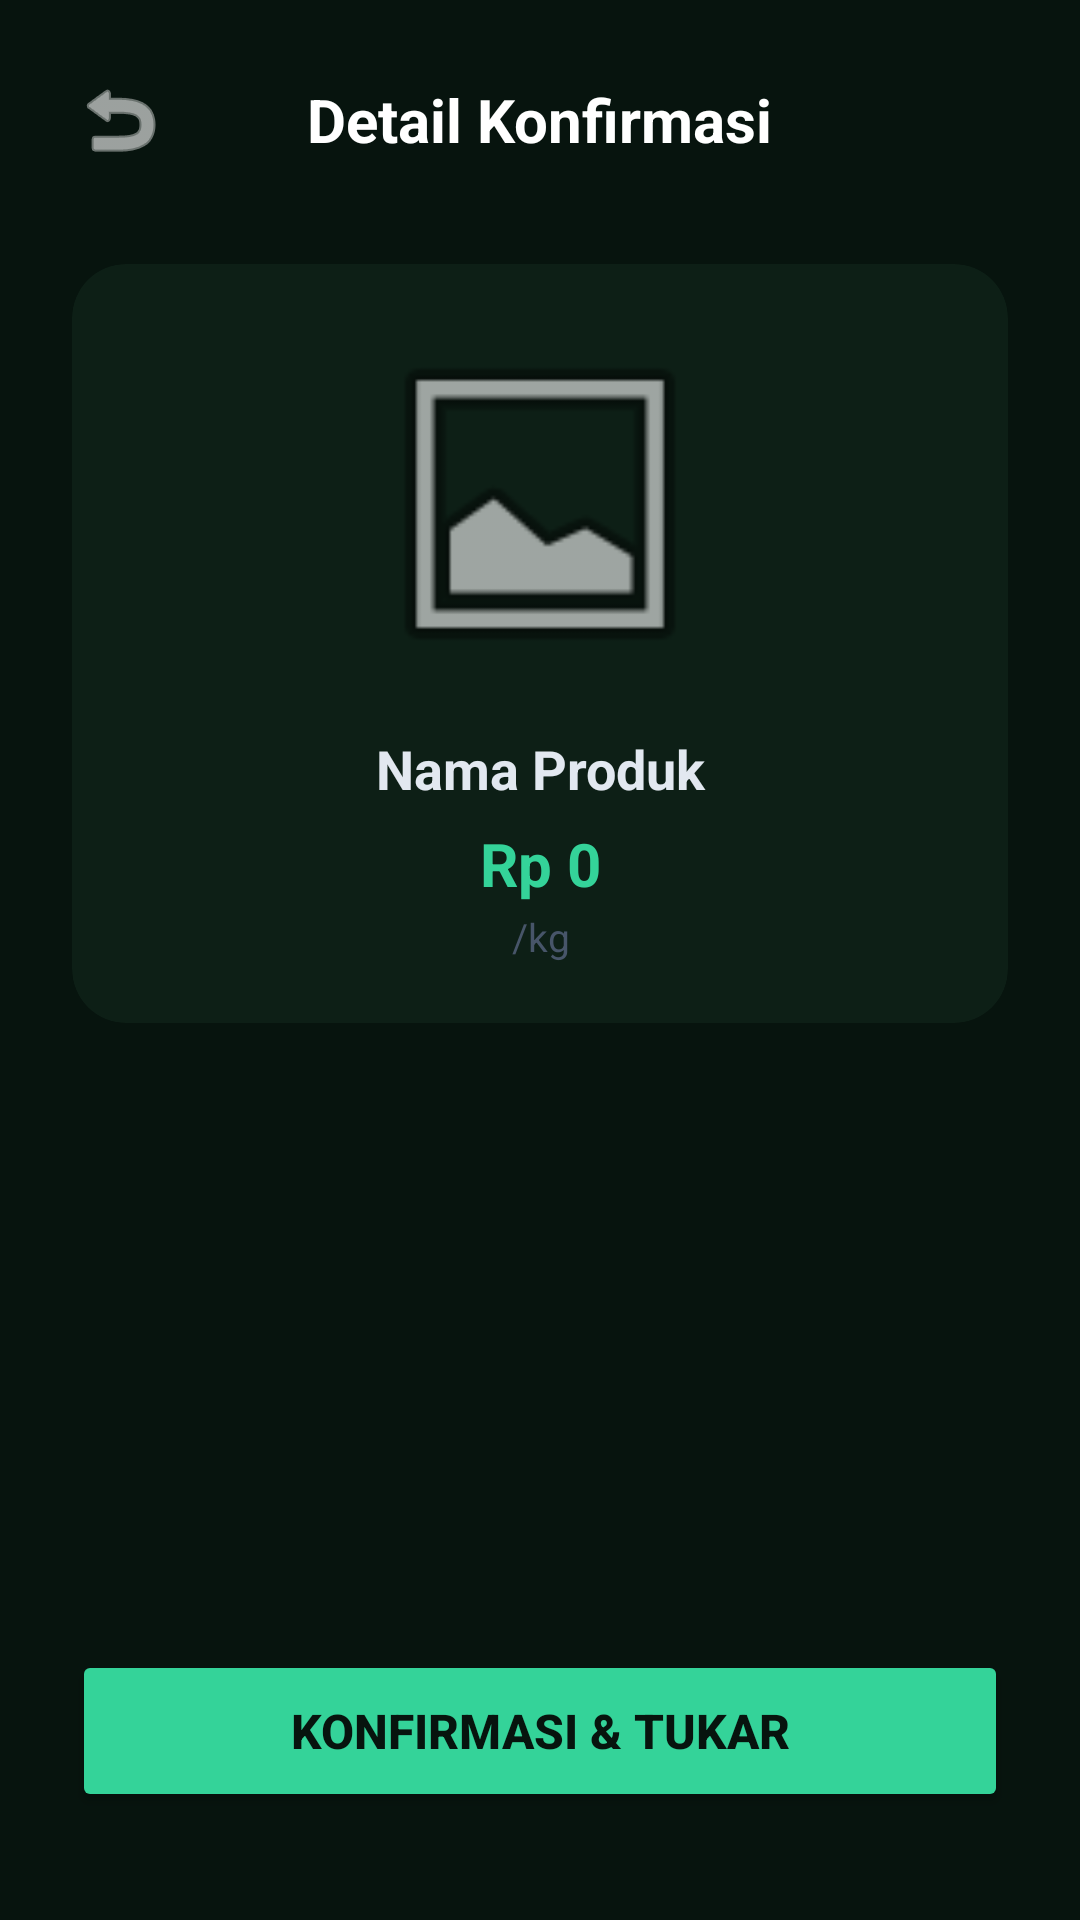

Reconstruct the res/layout file that produces this screen, plus the resources it refers to.
<!-- AndroidManifest.xml: application theme Theme.EcoSort -->
<!-- res/layout/activity_checkout.xml -->
<?xml version="1.0" encoding="utf-8"?>
<LinearLayout xmlns:android="http://schemas.android.com/apk/res/android"
    xmlns:app="http://schemas.android.com/apk/res-auto"
    android:layout_width="match_parent"
    android:layout_height="match_parent"
    android:background="#07140E"
    android:orientation="vertical"
    android:padding="24dp">

    
    <RelativeLayout
        android:layout_width="match_parent"
        android:layout_height="wrap_content"
        android:layout_marginBottom="32dp">

        <ImageView
            android:id="@+id/btnBackCheckout"
            android:layout_width="32dp"
            android:layout_height="32dp"
            android:layout_alignParentStart="true"
            android:layout_centerVertical="true"
            android:clickable="true"
            android:focusable="true"
            android:src="@android:drawable/ic_menu_revert"
            app:tint="#FFFFFF" />

        <TextView
            android:layout_width="wrap_content"
            android:layout_height="wrap_content"
            android:layout_centerInParent="true"
            android:text="Detail Konfirmasi"
            android:textColor="#FFFFFF"
            android:textSize="20sp"
            android:textStyle="bold" />
    </RelativeLayout>

    
    <androidx.cardview.widget.CardView
        android:layout_width="match_parent"
        android:layout_height="wrap_content"
        android:layout_marginBottom="24dp"
        app:cardBackgroundColor="#0D1F16"
        app:cardCornerRadius="18dp"
        app:cardElevation="0dp">

        <LinearLayout
            android:layout_width="match_parent"
            android:layout_height="wrap_content"
            android:orientation="vertical"
            android:padding="20dp">

            <ImageView
                android:id="@+id/imgCheckout"
                android:layout_width="120dp"
                android:layout_height="120dp"
                android:layout_gravity="center"
                android:layout_marginBottom="16dp"
                android:scaleType="fitCenter"
                android:src="@android:drawable/ic_menu_gallery" />

            <TextView
                android:id="@+id/txtNamaCheckout"
                android:layout_width="match_parent"
                android:layout_height="wrap_content"
                android:text="Nama Produk"
                android:textColor="#E2E8F0"
                android:textSize="18sp"
                android:textStyle="bold"
                android:gravity="center" />

            <TextView
                android:id="@+id/txtHargaCheckout"
                android:layout_width="match_parent"
                android:layout_height="wrap_content"
                android:layout_marginTop="6dp"
                android:text="Rp 0"
                android:textColor="#34D399"
                android:textSize="20sp"
                android:textStyle="bold"
                android:gravity="center" />

            <TextView
                android:id="@+id/txtBeratCheckout"
                android:layout_width="match_parent"
                android:layout_height="wrap_content"
                android:layout_marginTop="2dp"
                android:text="/kg"
                android:textColor="#475569"
                android:textSize="13sp"
                android:gravity="center" />
        </LinearLayout>
    </androidx.cardview.widget.CardView>

    <View
        android:layout_width="match_parent"
        android:layout_height="0dp"
        android:layout_weight="1" />

    
    <Button
        android:id="@+id/btnKonfirmasiCheckout"
        android:layout_width="match_parent"
        android:layout_height="54dp"
        android:layout_marginBottom="12dp"
        android:backgroundTint="#34D399"
        android:text="Konfirmasi &amp; Tukar"
        android:textColor="#07140E"
        android:textSize="16sp"
        android:textStyle="bold"
        app:cornerRadius="14dp" />

</LinearLayout>
<!-- resources referenced by this layout -->
<resources>
  <style name="Theme.EcoSort" parent="Base.Theme.EcoSort" />
  <style name="Base.Theme.EcoSort" parent="Theme.MaterialComponents.DayNight.NoActionBar">
          <item name="colorPrimary">#34D399</item>
          <item name="android:windowBackground">#07140E</item>
          <item name="colorSecondaryContainer">#113C24</item>
          <item name="colorOnSecondaryContainer">#34D399</item>
      </style>
</resources>
